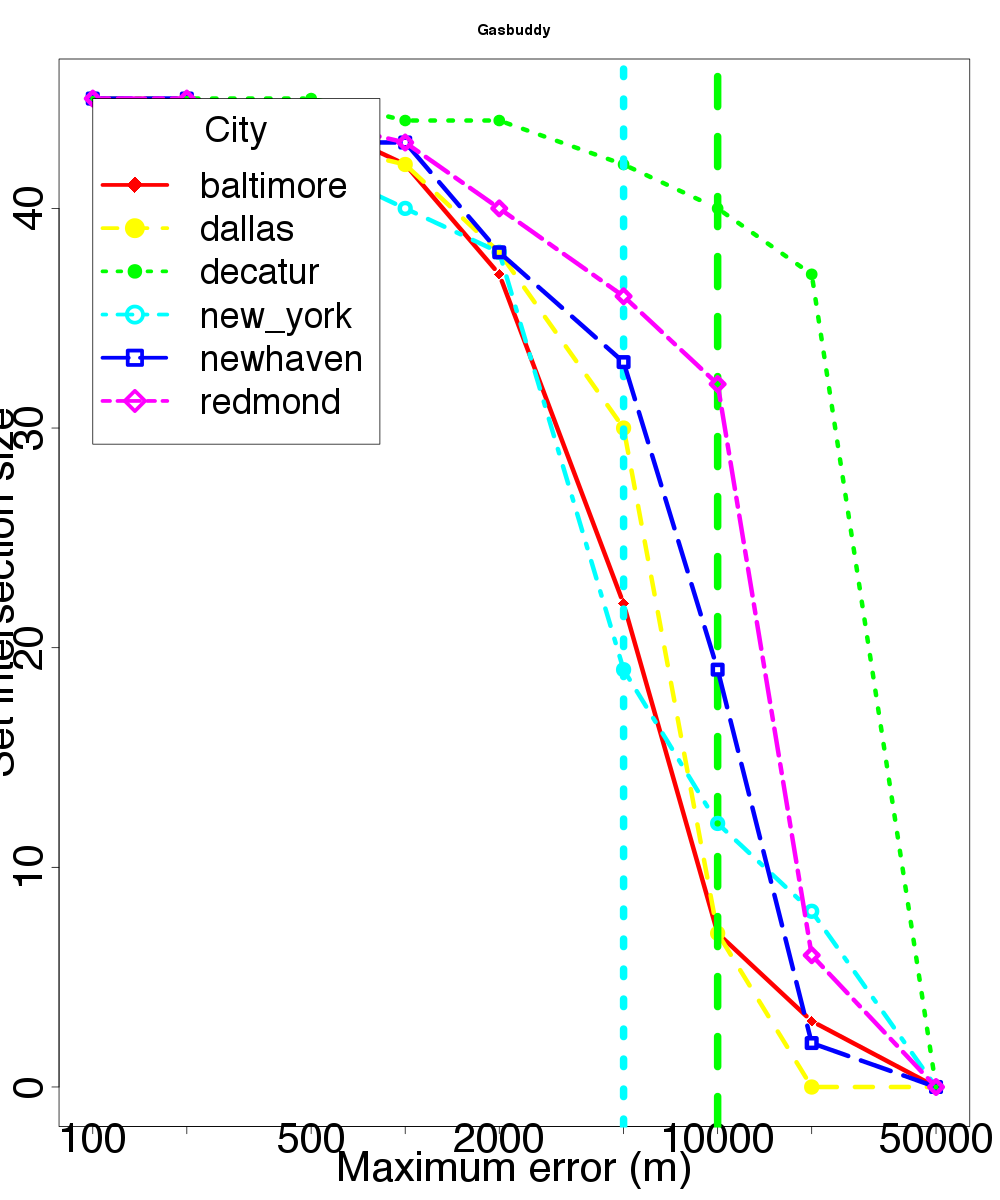

Source data for this figure (header and first rows):
location, skew, distortion
baltimore, 100, 45
baltimore, 200, 44
baltimore, 500, 44
baltimore, 1000, 42
baltimore, 2000, 37
baltimore, 5000, 22
baltimore, 10000, 7
baltimore, 20000, 3
baltimore, 50000, 0
dallas, 100, 45
dallas, 200, 45
dallas, 500, 43
dallas, 1000, 42
dallas, 2000, 38
dallas, 5000, 30
dallas, 10000, 7
dallas, 20000, 0
dallas, 50000, 0
decatur, 100, 45
decatur, 200, 45
decatur, 500, 45
decatur, 1000, 44
decatur, 2000, 44
decatur, 5000, 42
decatur, 10000, 40
decatur, 20000, 37
decatur, 50000, 0
new_york, 100, 45
new_york, 200, 43
new_york, 500, 42
new_york, 1000, 40
new_york, 2000, 38
new_york, 5000, 19
new_york, 10000, 12
new_york, 20000, 8
new_york, 50000, 0
newhaven, 100, 45
newhaven, 200, 45
newhaven, 500, 43
newhaven, 1000, 43
newhaven, 2000, 38
newhaven, 5000, 33
newhaven, 10000, 19
newhaven, 20000, 2
newhaven, 50000, 0
redmond, 100, 45
redmond, 200, 45
redmond, 500, 44
redmond, 1000, 43
redmond, 2000, 40
redmond, 5000, 36
redmond, 10000, 32
redmond, 20000, 6
redmond, 50000, 0
